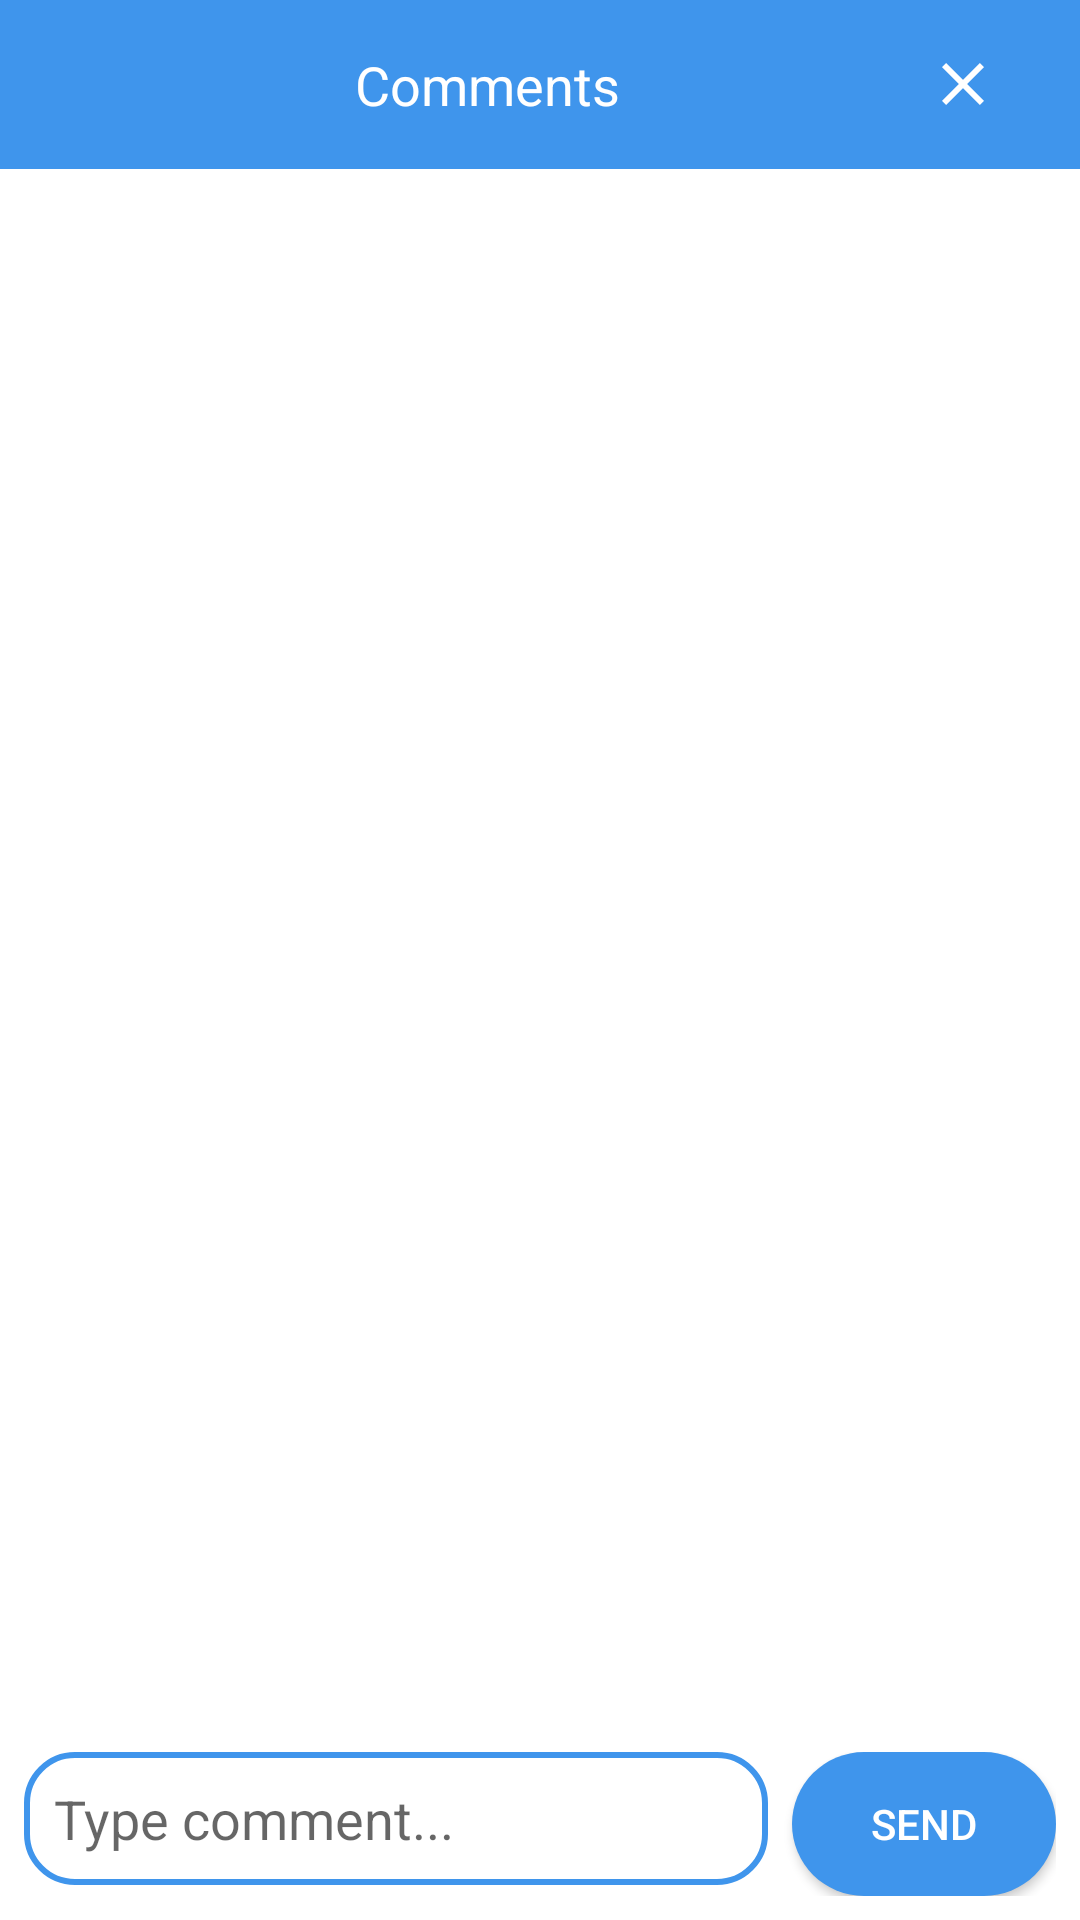

Here is an Android app screen rendered from its layout file. Give the layout XML and the strings, colors and styles it references.
<!-- AndroidManifest.xml: application theme Theme.Wellnest -->
<!-- res/layout/dialog_comments.xml -->
<?xml version="1.0" encoding="utf-8"?>
<LinearLayout xmlns:android="http://schemas.android.com/apk/res/android"
    xmlns:app="http://schemas.android.com/apk/res-auto"
    android:layout_width="match_parent"
    android:layout_height="match_parent"
    android:orientation="vertical">

    
    <LinearLayout
        android:layout_width="match_parent"
        android:layout_height="wrap_content"
        android:orientation="horizontal"
        android:background="@color/blue"
        android:padding="16dp">

        <TextView
            android:id="@+id/dialogTitle"
            android:layout_width="0dp"
            android:layout_height="wrap_content"
            android:layout_weight="1"
            android:text="Comments"
            android:textColor="@android:color/white"
            android:textSize="18sp"
            android:gravity="center" />

        <ImageButton
            android:id="@+id/closeButton"
            android:layout_width="wrap_content"
            android:layout_height="wrap_content"
            android:layout_alignParentEnd="true"
            android:layout_marginEnd="11dp"
            android:background="@android:color/transparent"
            android:src="@drawable/icon_close"
            android:contentDescription="Close"
            app:tint="@android:color/white" />
    </LinearLayout>

    
    <ListView
        android:id="@+id/commentsListView"
        android:layout_width="match_parent"
        android:layout_height="0dp"
        android:layout_weight="1"
        android:padding="8dp" />

    
    <LinearLayout
        android:layout_width="match_parent"
        android:layout_height="wrap_content"
        android:orientation="horizontal"
        android:padding="8dp">

        <EditText
            android:id="@+id/commentInput"
            android:layout_width="0dp"
            android:layout_height="wrap_content"
            android:layout_weight="1"
            android:hint="Type comment..."
            android:background="@drawable/input_background"
            android:padding="10dp" />

        <androidx.appcompat.widget.AppCompatButton
            android:id="@+id/sendButton"
            android:layout_width="wrap_content"
            android:layout_height="wrap_content"
            android:text="Send"
            android:textColor="@color/white"
            android:background="@drawable/blue_bg"
            android:layout_marginStart="8dp" />
    </LinearLayout>
</LinearLayout>
<!-- resources referenced by this layout -->
<resources>
  <color name="blue">#3F95EC</color>
  <color name="white">#FFFFFFFF</color>
  <!-- drawable blue_bg (drawable) -->
  <?xml version="1.0" encoding="utf-8"?>
  <selector xmlns:android="http://schemas.android.com/apk/res/android">
      <item>
          <shape android:shape="rectangle">
              <solid android:color="@color/blue" />
              <corners android:radius="100dp"></corners>
          </shape>
      </item>
  </selector>
  <!-- drawable icon_close (drawable) -->
  <vector xmlns:android="http://schemas.android.com/apk/res/android" android:height="24dp" android:tint="#1F4C74" android:viewportHeight="24" android:viewportWidth="24" android:width="24dp">
  
      <path android:fillColor="@android:color/white" android:pathData="M19,6.41L17.59,5 12,10.59 6.41,5 5,6.41 10.59,12 5,17.59 6.41,19 12,13.41 17.59,19 19,17.59 13.41,12z"/>
  
  </vector>
  <!-- drawable input_background (drawable) -->
  <shape xmlns:android="http://schemas.android.com/apk/res/android"
      android:shape="rectangle">
      <solid android:color="@android:color/white" />
      <corners android:radius="16dp" />
      <stroke android:width="2dp" android:color="@color/blue" />
  </shape>
  <style name="Theme.Wellnest" parent="Theme.MaterialComponents.DayNight.NoActionBar">
          
          <item name="colorPrimary">@color/purple_500</item>
          <item name="colorPrimaryVariant">@color/purple_700</item>
          <item name="colorOnPrimary">@color/white</item>
          
          <item name="colorSecondary">@color/teal_200</item>
          <item name="colorSecondaryVariant">@color/teal_700</item>
          <item name="colorOnSecondary">@color/black</item>
          
          <item name="android:statusBarColor">?attr/colorPrimaryVariant</item>
          
  
      </style>
  <color name="purple_500">#FF6200EE</color>
  <color name="purple_700">#FF3700B3</color>
  <color name="teal_200">#FF03DAC5</color>
  <color name="teal_700">#FF018786</color>
  <color name="black">#FF000000</color>
</resources>
